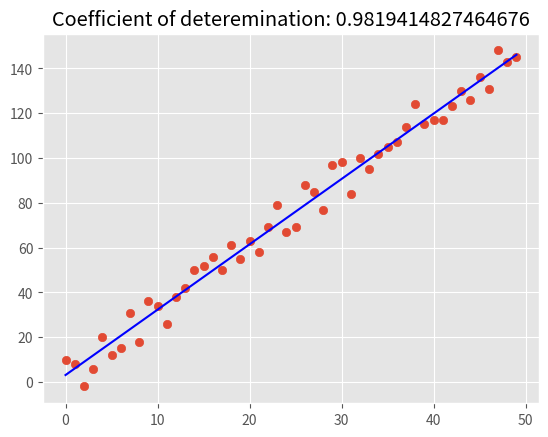

Source code (Python):
from statistics import mean
import numpy as np
import matplotlib.pyplot as plt
from matplotlib import style
import random

style.use('ggplot')


# consider line equation y = ax + b
# ---------------------------------------------------------------

# calculating component 'a'
def best_fit_slope(xs, ys):

    return ( ((mean(xs) * mean(ys)) - mean(xs * ys)) /
          ((mean(xs) * mean(xs)) - mean(xs*xs)) )

# ---------------------------------------------------------------


# calculating component 'b'
def best_fit_intercept(xs, ys):

    return mean(ys) - best_fit_slope(xs, ys) * mean(xs)

# ---------------------------------------------------------------


# returns components 'a' and 'b'
def best_fit_slope_and_intercept(xs, ys):

    return best_fit_slope(xs, ys), best_fit_intercept(xs, ys)

# ---------------------------------------------------------------


def squared_error(ys_orig, ys_line):

    return sum((ys_line - ys_orig)**2)


# ---------------------------------------------------------------


def coefficient_of_determination(ys_orig, ys_line):

    y_mean_line = [mean(ys_orig) for y in ys_orig]
    squared_error_regr = squared_error(ys_orig, ys_line)
    squared_error_y_mean = squared_error(ys_orig, y_mean_line)
    return 1 - (squared_error_regr / squared_error_y_mean)


# ---------------------------------------------------------------


# creating a randomized dataset to test the functions
def randomize_dataset(how_many, variance, step=2, correlation=False):
    val = 1
    ys = []
    for i in range(how_many):
        y = val + random.randrange(-variance, variance)
        ys.append(y)
        if correlation and correlation == True:
            val += step
        elif correlation and correlation == False:
            val -= step
    xs = [i for i in range(len(ys))]

    return np.array(xs, dtype=np.float64), np.array(ys, dtype=np.float64)

# ---------------------------------------------------------------


# plotting the dataset along with the best fit line
def plot_best_fit_line(xs, ys):

    # coefficients
    a, b = best_fit_slope_and_intercept(xs, ys)
    regression_line = [(a * x) + b for x in xs]

    r_sq = coefficient_of_determination(ys, regression_line)

    plt.scatter(xs, ys)
    plt.plot(xs, regression_line, 'b')
    plt.title("Coefficient of deteremination: {0}".format(r_sq))
    plt.show()
    return regression_line


# ---------------------------------------------------------------


# SAMPLE PLOT
xs, ys = randomize_dataset(50, 10, 3, correlation=True)
reg_line = plot_best_fit_line(xs, ys)


